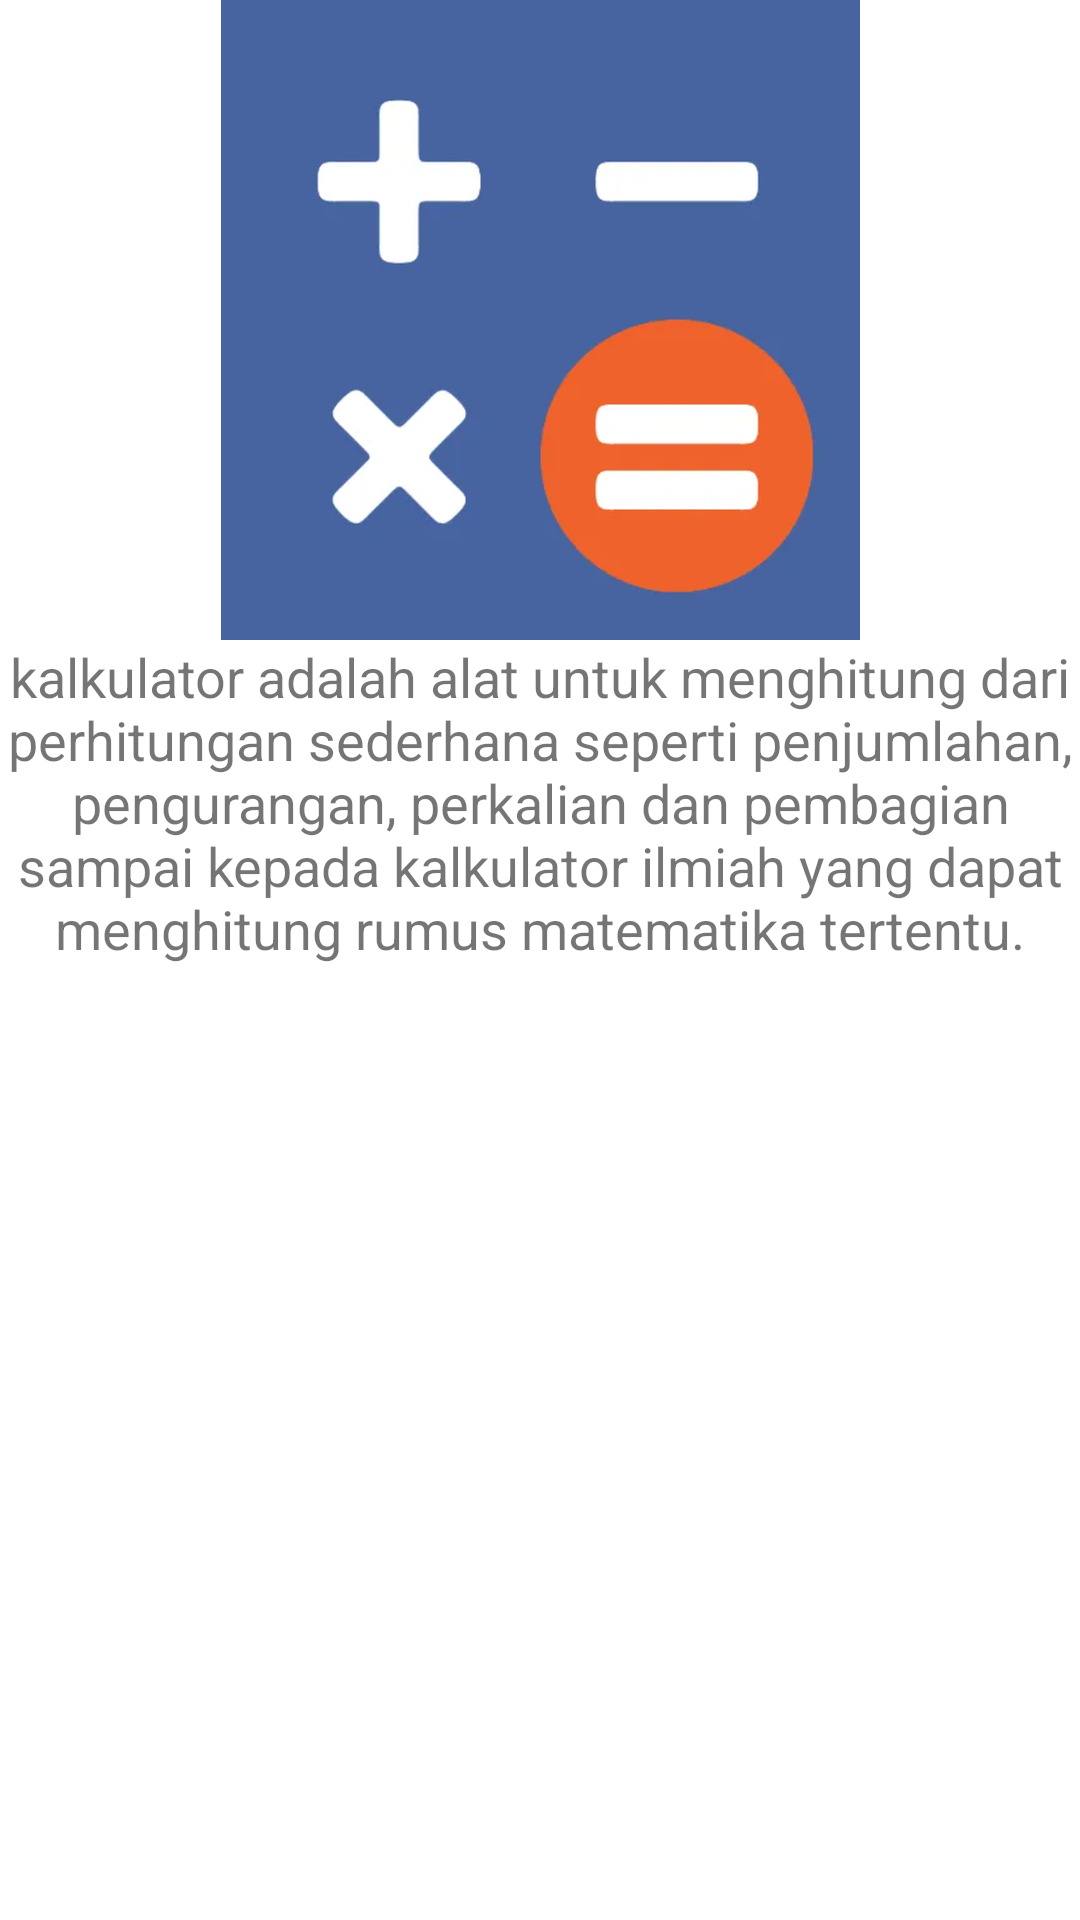

Android layout source for this screen:
<!-- AndroidManifest.xml: application theme Theme.MariBerhitung -->
<!-- res/layout/fragment_about.xml -->
<?xml version="1.0" encoding="utf-8"?>
<LinearLayout xmlns:android="http://schemas.android.com/apk/res/android"
    xmlns:tools="http://schemas.android.com/tools"
    android:layout_width="match_parent"
    android:layout_height="match_parent"
    android:orientation="vertical"
    tools:context=".ui.AboutFragment">

    <ImageView
        android:id="@+id/imageView"
        android:layout_width="match_parent"
        android:layout_height="wrap_content"
        android:src="@drawable/calculator" />

    <TextView
        android:id="@+id/textView"
        android:layout_width="match_parent"
        android:layout_height="wrap_content"
        android:gravity="center_horizontal"
        android:textSize="18sp"
        android:visibility="visible"
        android:text="@string/saran_ideal" />

</LinearLayout>
<!-- resources referenced by this layout -->
<resources>
  <!-- drawable calculator: png bitmap (drawable-hdpi, 27609 bytes) -->
  <string name="saran_ideal">kalkulator adalah alat untuk menghitung dari perhitungan sederhana seperti penjumlahan,
          pengurangan, perkalian dan pembagian sampai kepada kalkulator ilmiah yang dapat menghitung rumus matematika tertentu.</string>
  <style name="Theme.MariBerhitung" parent="Theme.MaterialComponents.DayNight.DarkActionBar">
          
  
  
  
          <item name="colorPrimary">@color/pink_500</item>
          <item name="colorPrimaryVariant">@color/pink_700</item>
          <item name="colorOnPrimary">@color/white</item>
  
          
          <item name="colorSecondary">@color/teal_200</item>
          <item name="colorSecondaryVariant">@color/teal_700</item>
          <item name="colorOnSecondary">@color/black</item>
          
          <item name="android:statusBarColor">?attr/colorPrimaryVariant</item>
          
  
          <item name="textInputStyle">@style/Widget.MaterialComponents.TextInputLayout.OutlinedBox</item>
  
          <item name="radioButtonStyle">
              @style/Widget.AppCompat.CompoundButton.RadioButton</item>
  
      </style>
  <color name="pink_500">#E91E63</color>
  <color name="pink_700">#C2185B</color>
  <color name="white">#FFFFFFFF</color>
  <color name="teal_200">#FF03DAC5</color>
  <color name="teal_700">#FF018786</color>
  <color name="black">#FF000000</color>
</resources>
